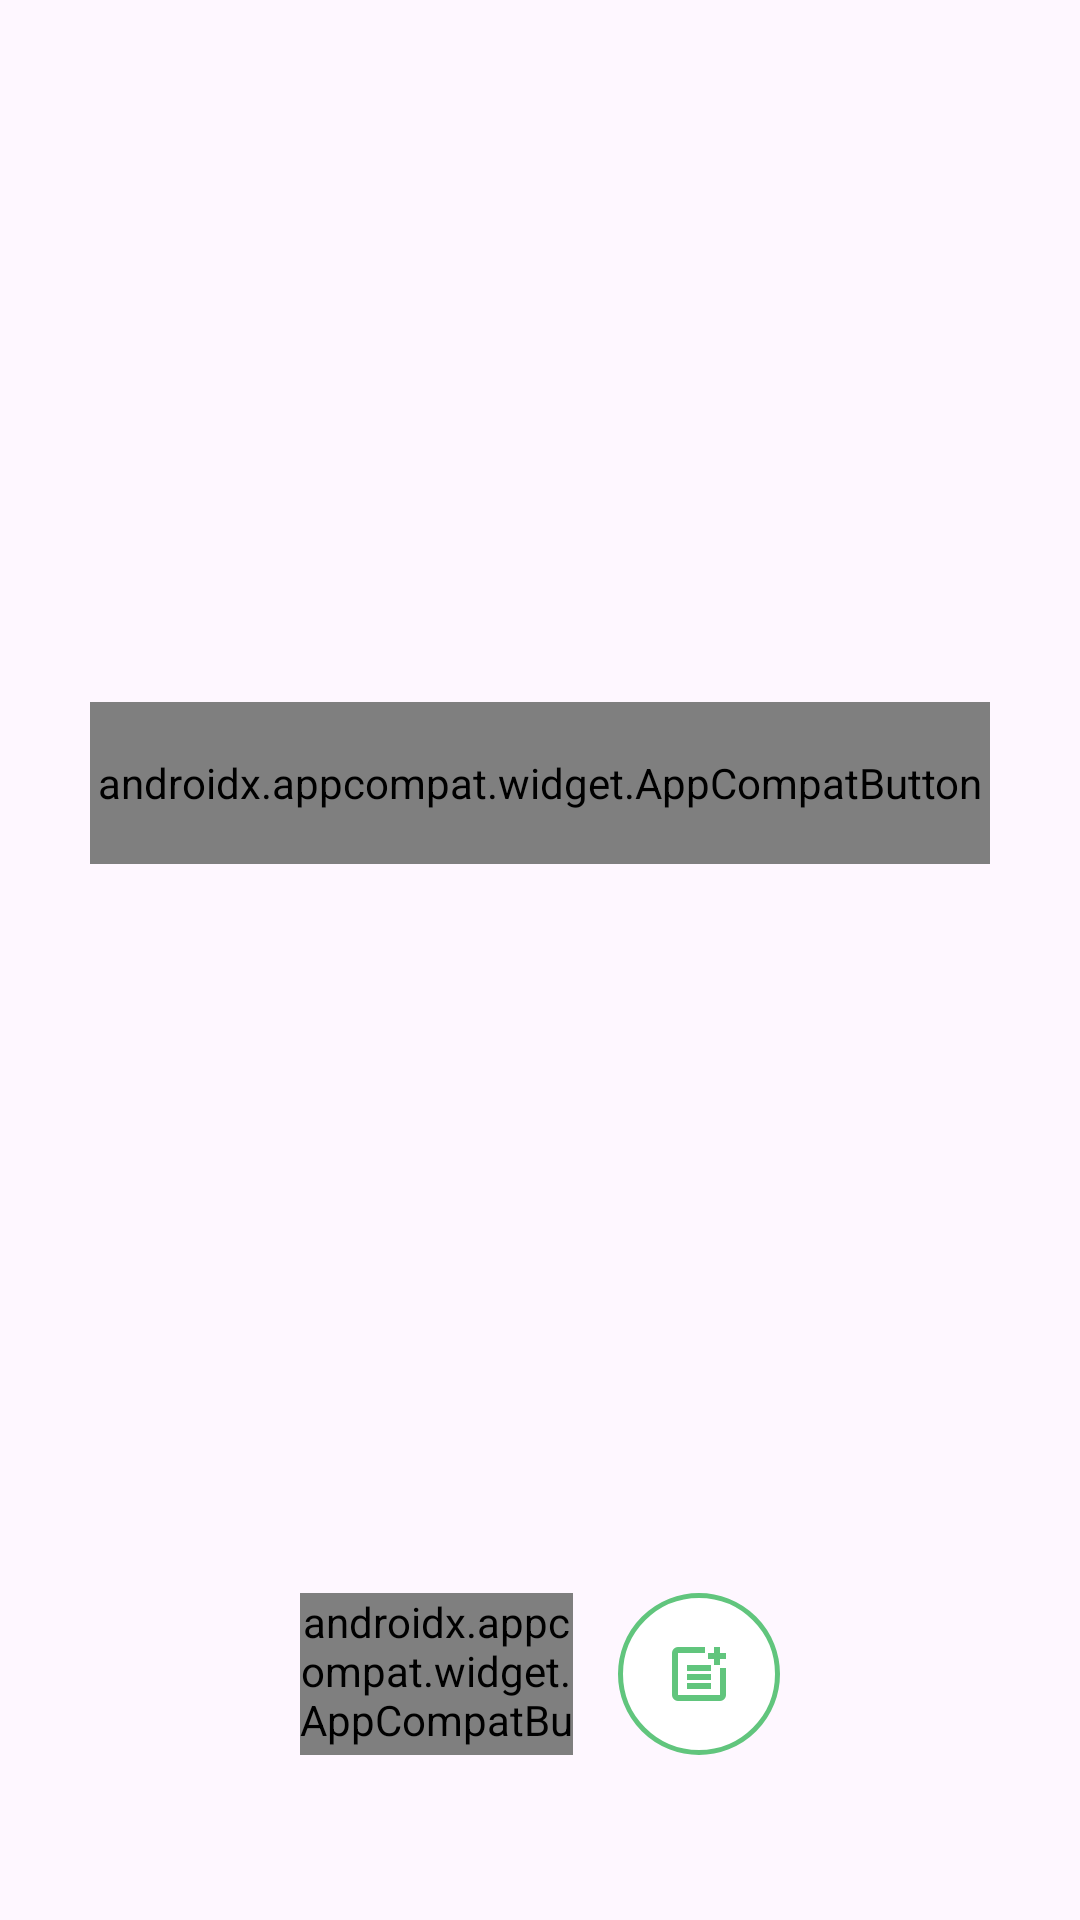

Write the Android layout XML for this screen, with the resource values it uses.
<!-- AndroidManifest.xml: application theme Theme.UZ -->
<!-- res/layout/fragment_update_refegiratior.xml -->
<?xml version="1.0" encoding="utf-8"?>
<androidx.constraintlayout.widget.ConstraintLayout xmlns:android="http://schemas.android.com/apk/res/android"
    xmlns:tools="http://schemas.android.com/tools"
    android:layout_width="match_parent"
    android:layout_height="match_parent"
    xmlns:app="http://schemas.android.com/apk/res-auto"
    tools:context=".UpdateRefegiratiorFragment">
   <ImageView
    android:id="@+id/my_refragment_img"
    android:layout_width="0dp"
    android:layout_height="200dp"
    app:layout_constraintTop_toTopOf="parent"
    app:layout_constraintStart_toStartOf="parent"
    app:layout_constraintEnd_toEndOf="parent"
    android:layout_marginStart="30dp"
    android:layout_marginEnd="30dp"
    android:layout_marginTop="19dp"
    android:scaleType="fitXY"
    />
   <androidx.appcompat.widget.AppCompatButton
       android:id="@+id/save_button"
       android:layout_width="0dp"
       android:layout_height="54dp"
       app:layout_constraintStart_toStartOf="parent"
       app:layout_constraintTop_toBottomOf="@id/my_refragment_img"
       app:layout_constraintEnd_toEndOf="parent"
       android:layout_marginStart="30dp"
       android:layout_marginEnd="30dp"
       android:layout_marginTop="15dp"
       android:background="@drawable/sp_green_button_back"
       android:elevation="0dp"
       android:stateListAnimator="@null"

       android:text="냉장고 저장"
       android:textColor="@color/gray4"
       android:textSize="20sp"
       android:fontFamily="@font/pretendard_semibold"
       />

   <androidx.recyclerview.widget.RecyclerView
       android:id="@+id/item_recyclerView"
       android:layout_width="match_parent"
       android:layout_height="0dp"
       app:layout_constraintTop_toBottomOf="@id/save_button"
       app:layout_constraintBottom_toBottomOf="parent"
       app:layoutManager="androidx.recyclerview.widget.LinearLayoutManager"
       />

   <androidx.appcompat.widget.AppCompatButton
       android:id="@+id/menuGrneraiton_button"
       android:layout_width="0dp"
       android:layout_height="54dp"
       app:layout_constraintStart_toStartOf="parent"
       app:layout_constraintEnd_toStartOf="@id/add_foodItem_button"
       app:layout_constraintBottom_toBottomOf="parent"
       android:layout_marginStart="100dp"

       android:layout_marginTop="15dp"
       android:background="@drawable/sp_green_circle_button_back"
       android:elevation="0dp"
       android:layout_marginBottom="55dp"
       android:stateListAnimator="@null"
       app:layout_constraintVertical_chainStyle="packed"
       app:layout_constraintHorizontal_chainStyle="packed"

       android:text="식단표 생성"
       android:textColor="@color/gray4"
       android:textSize="20sp"
       android:fontFamily="@font/pretendard_semibold"
       />
   <androidx.appcompat.widget.AppCompatImageButton
       android:id="@+id/add_foodItem_button"
       android:layout_width="54dp"
       android:layout_height="54dp"
       app:layout_constraintStart_toEndOf="@id/menuGrneraiton_button"
       app:layout_constraintEnd_toEndOf="parent"
       app:layout_constraintBottom_toBottomOf="@id/menuGrneraiton_button"
       android:layout_marginStart="15dp"
       android:layout_marginEnd="100dp"
       android:layout_marginTop="15dp"
       android:background="@drawable/sp_green_uncircle_button_back"
       android:elevation="0dp"
       android:stateListAnimator="@null"

       android:src="@drawable/ic_post_add"
       />



</androidx.constraintlayout.widget.ConstraintLayout>
<!-- resources referenced by this layout -->
<resources>
  <color name="gray4">#FAFAFA</color>
  <!-- drawable ic_post_add (drawable) -->
  <vector xmlns:android="http://schemas.android.com/apk/res/android"
      android:width="24dp"
      android:height="24dp"
      android:viewportWidth="960"
      android:viewportHeight="960">
    <path
        android:pathData="M200,840q-33,0 -56.5,-23.5T120,760v-560q0,-33 23.5,-56.5T200,120h360v80L200,200v560h560v-360h80v360q0,33 -23.5,56.5T760,840L200,840ZM320,680v-80h320v80L320,680ZM320,560v-80h320v80L320,560ZM320,440v-80h320v80L320,440ZM680,360v-80h-80v-80h80v-80h80v80h80v80h-80v80h-80Z"
        android:fillColor="#61C57D"/>
  </vector>
  <!-- drawable sp_green_circle_button_back (drawable) -->
  <?xml version="1.0" encoding="utf-8"?>
  <shape xmlns:android="http://schemas.android.com/apk/res/android"
      android:shape="rectangle">
      <corners
          android:radius="10000dp"/>
      <solid
          android:color="@color/primary"/>
  
  </shape>
  <!-- drawable sp_green_uncircle_button_back (drawable) -->
  <?xml version="1.0" encoding="utf-8"?>
  <shape xmlns:android="http://schemas.android.com/apk/res/android"
      android:shape="rectangle">
      <corners
          android:radius="10000dp"/>
      <stroke
          android:width="1.5dp"
          android:color="@color/primary"/>
      <solid
          android:color="@color/white"/>
  
  </shape>
  <style name="Theme.UZ" parent="Base.Theme.UZ" />
  <color name="primary">#61C57D</color>
  <color name="white">#FFFFFFFF</color>
  <style name="Base.Theme.UZ" parent="Theme.Material3.DayNight.NoActionBar">
          
          <item name="colorPrimary">@color/white</item>
          <item name="colorOnPrimary">@color/white</item>
          <item name="android:windowFullscreen">true</item>
          <item name="windowActionBar">false</item>
          <item name="windowNoTitle">true</item>
      </style>
</resources>
